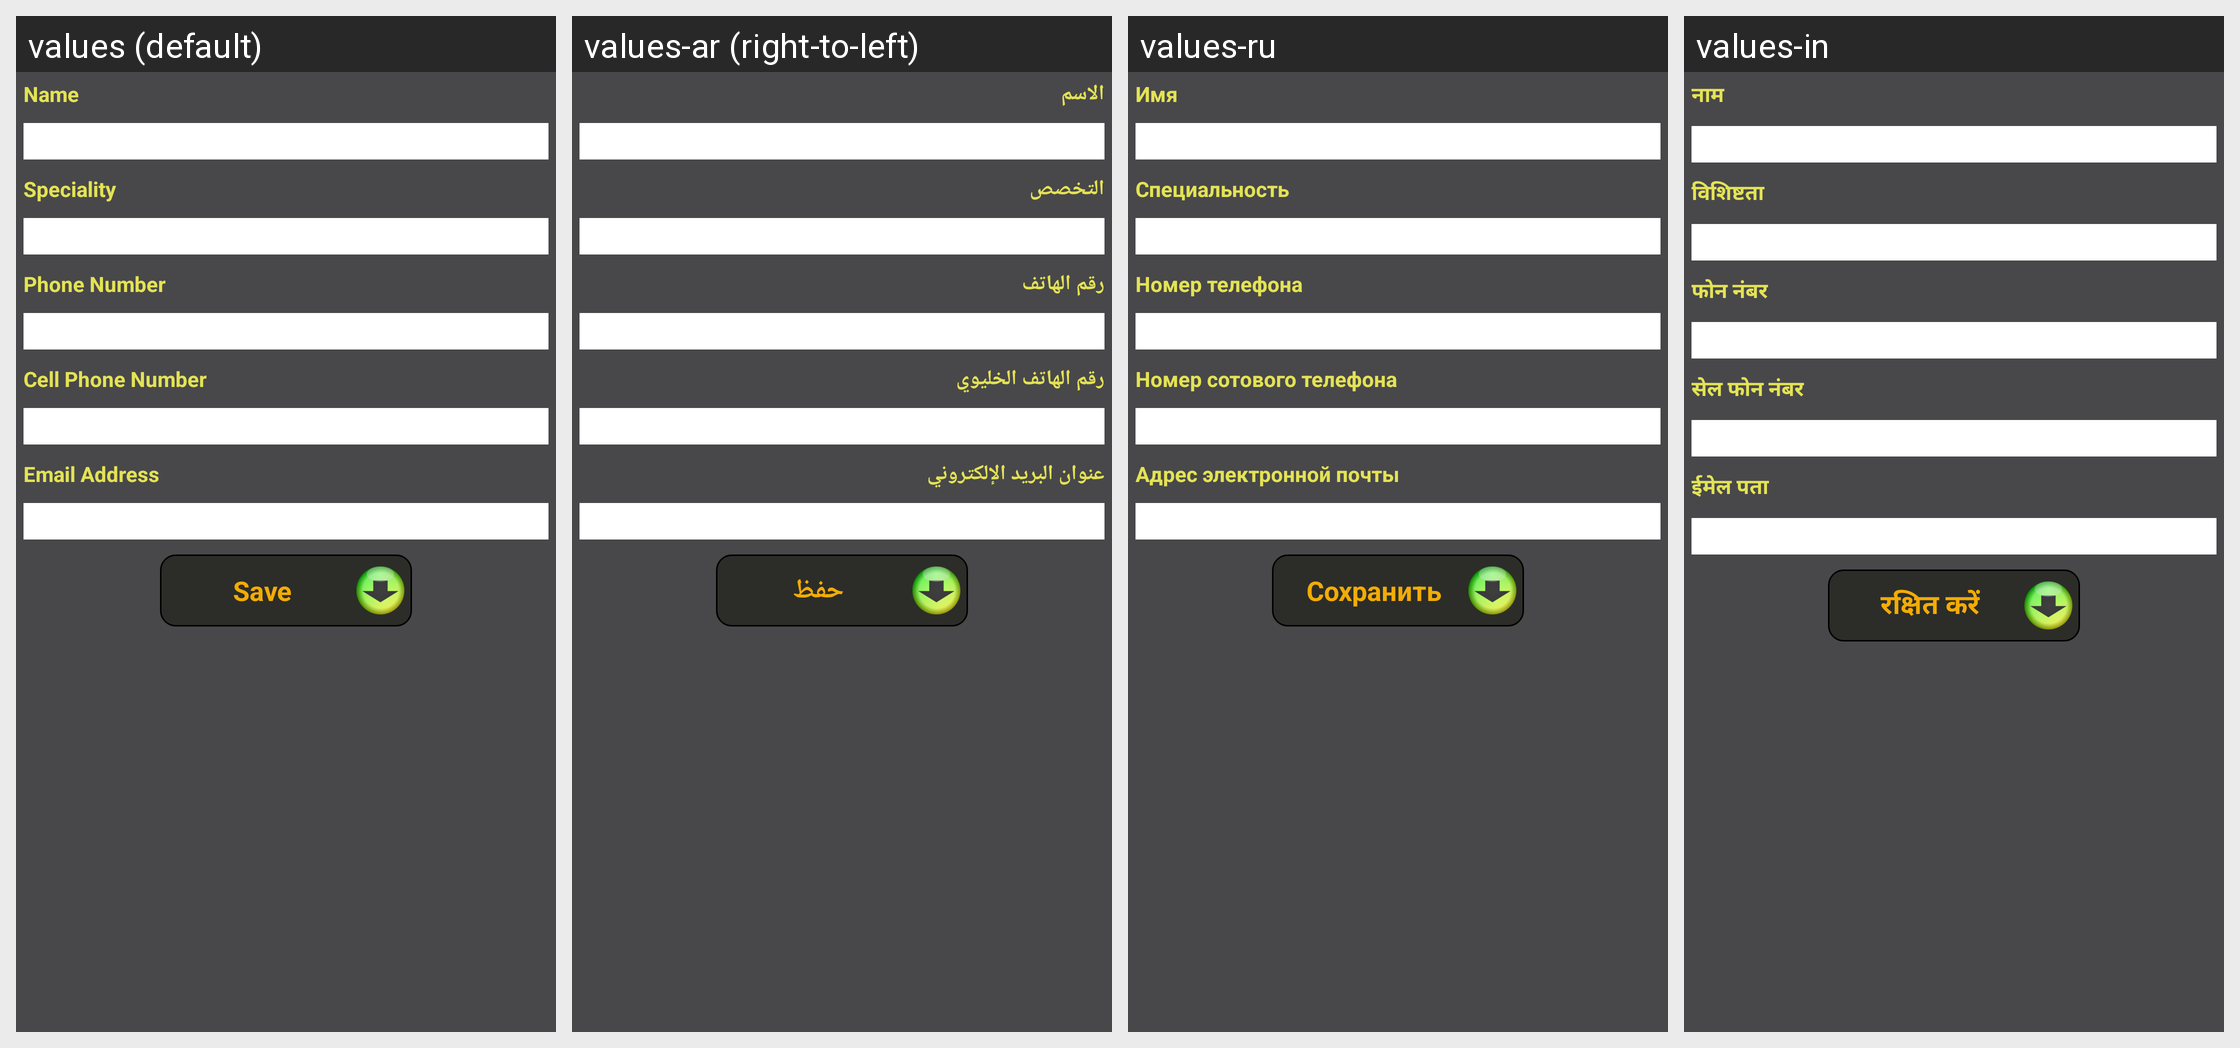

Strings drawn on this Android screen and how each of the app's shown locales translates them:
Android screen res/layout/activity_create_therapist.xml rendered under 4 locales, left to right: values (default), values-ar (right-to-left), values-ru, values-in. Device: Nexus 5 (rendered at 1080×1920; each locale shown at half size, 540×960, under a caption strip naming it); theme AppTheme.
Other locales in the repository, not shown: values-de, values-es, values-fr, values-ro, values-zh.
Strings drawn on this screen, with the default value and each locale's value (text and hints the layout hard-codes, and strings that could not be matched under every locale, appear in the picture but are not listed):

name
  values: Name
  values-ar: الاسم
  values-ru: Имя
  values-in: नाम

speciality
  values: Speciality
  values-ar: التخصص
  values-ru: Специальность
  values-in: विशिष्टता

phoneNumber
  values: Phone Number
  values-ar: رقم الهاتف
  values-ru: Номер телефона
  values-in: फोन नंबर

cell_phone_number
  values: Cell Phone Number
  values-ar: رقم الهاتف الخليوي
  values-ru: Номер сотового телефона
  values-in: सेल फोन नंबर

email_address
  values: Email Address
  values-ar: عنوان البريد الإلكتروني
  values-ru: Адрес электронной почты
  values-in: ईमेल पता

save
  values: Save
  values-ar: حفظ
  values-ru: Сохранить
  values-in: रक्षित करें
